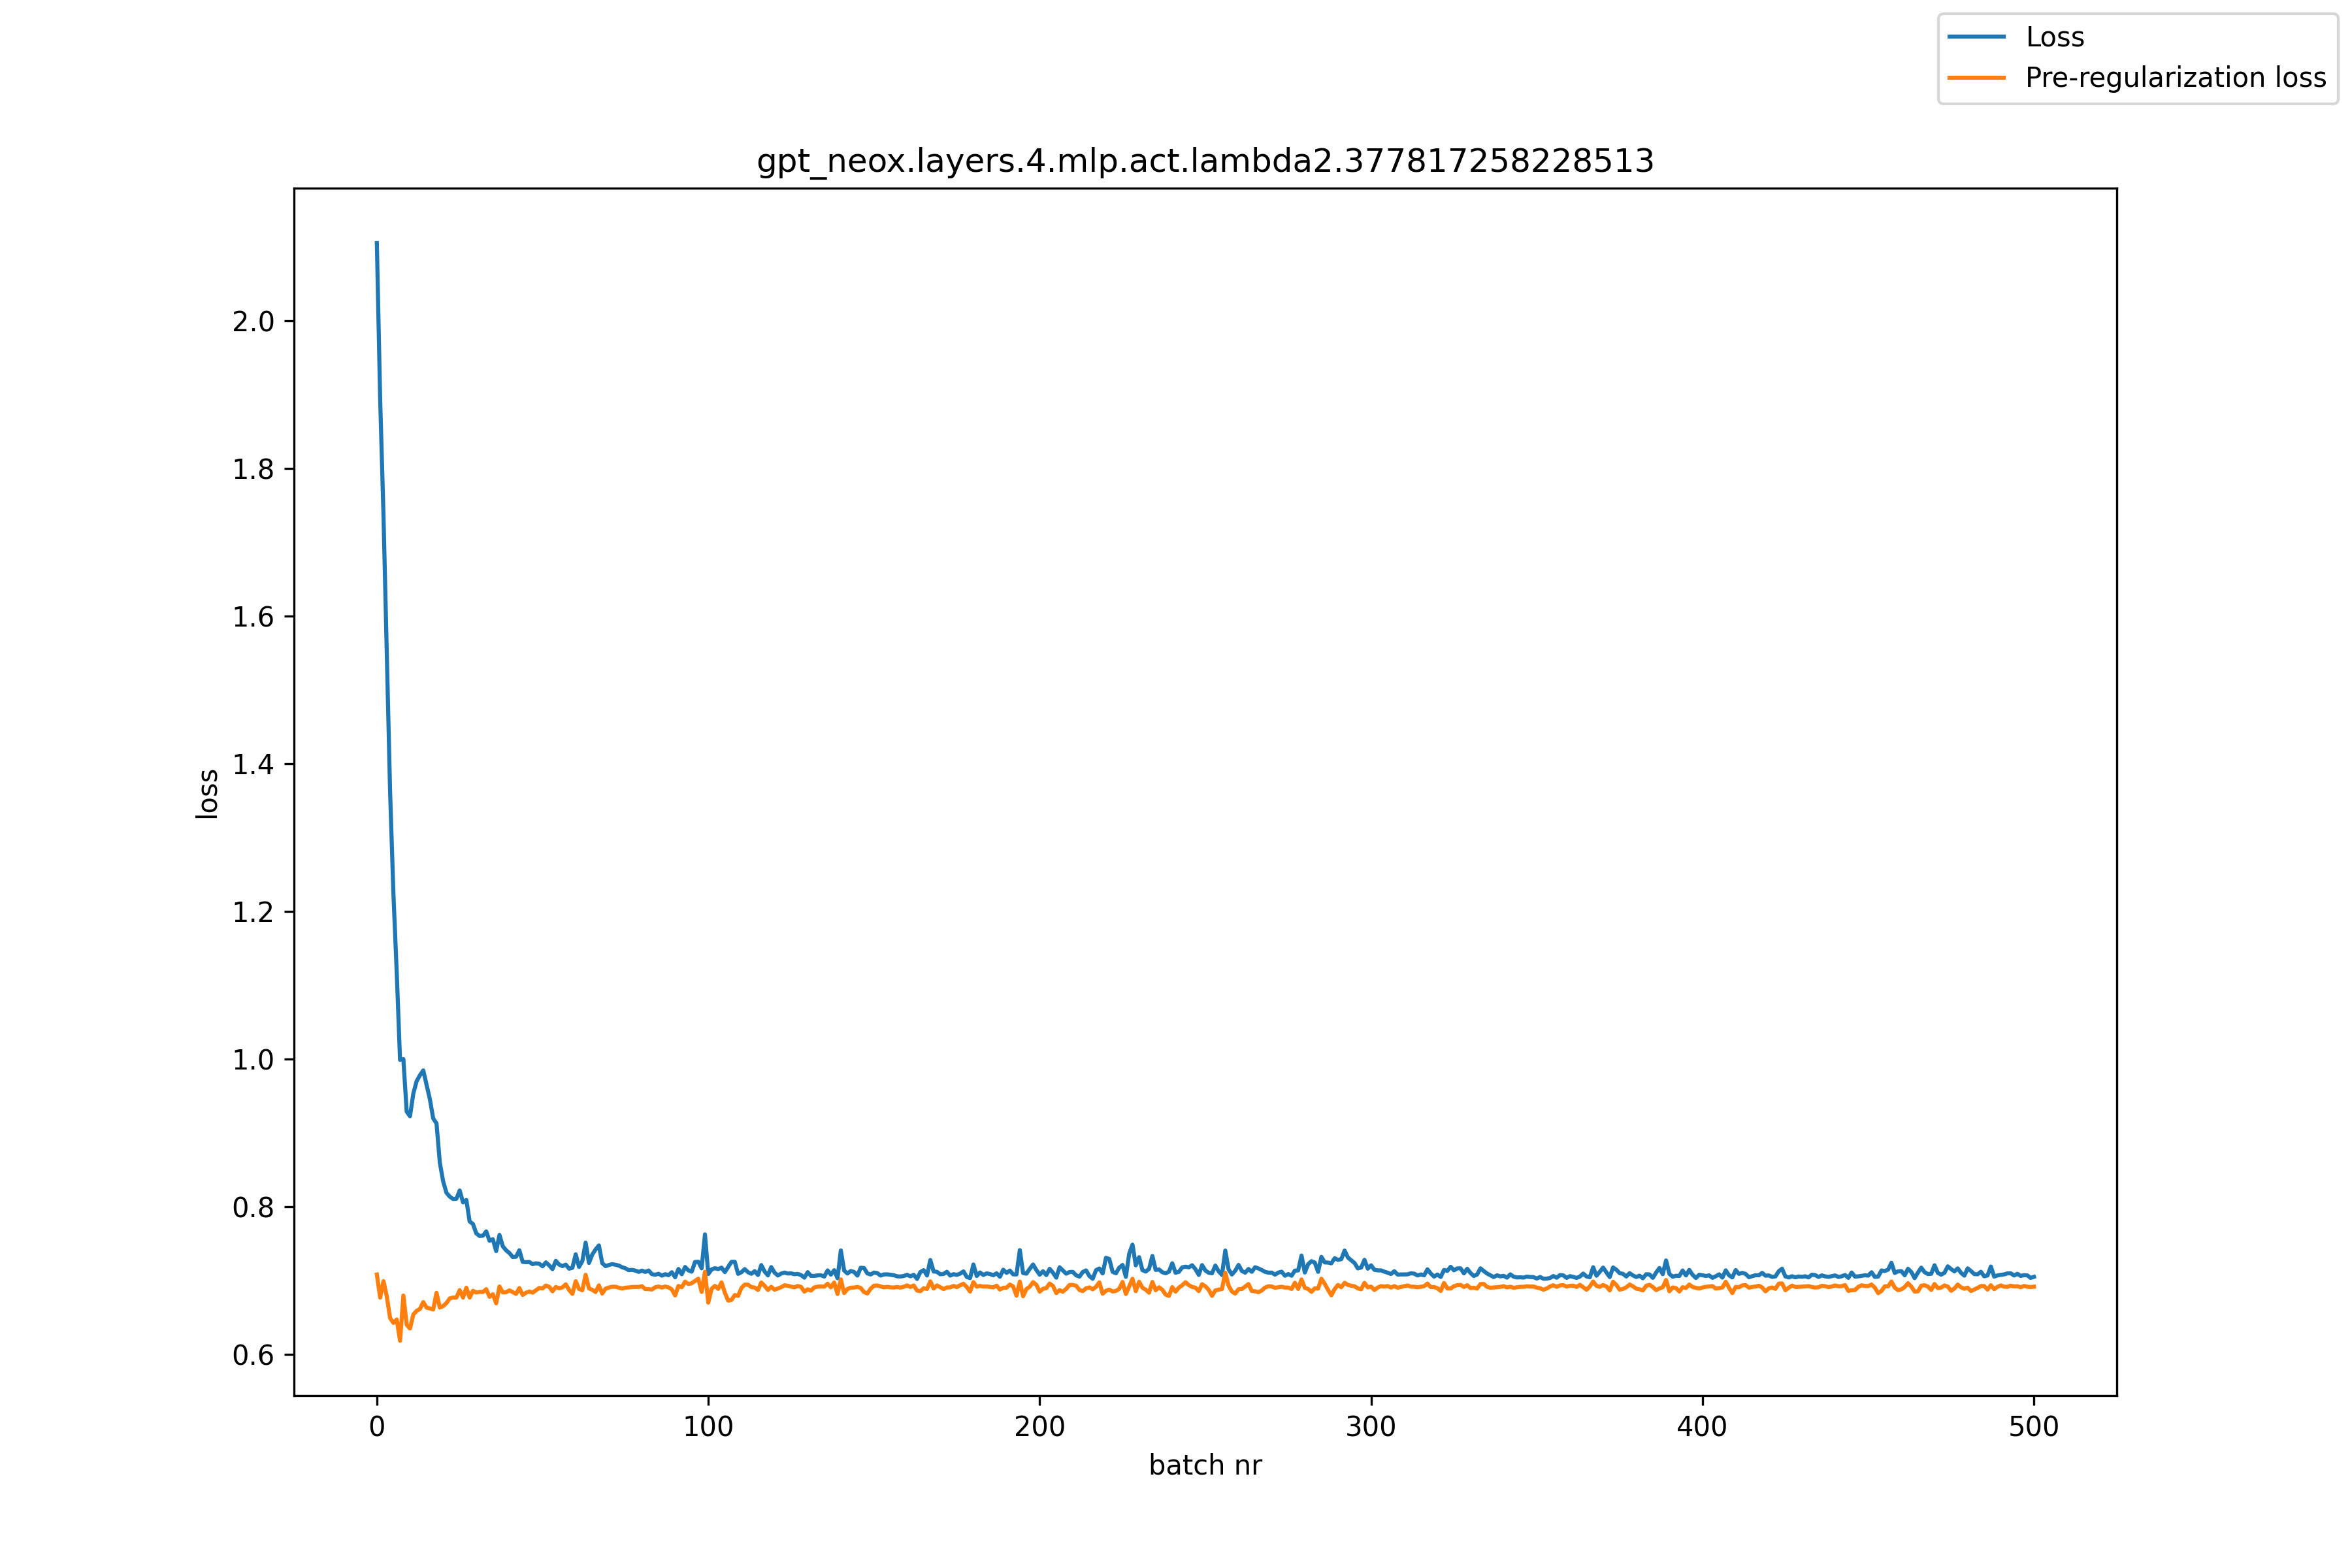

The data file committed next to this chart (first rows):
, loss, pre_reg_loss
0, 2.105, 0.708
1, 1.893, 0.6768
2, 1.736, 0.6991
3, 1.547, 0.6783
4, 1.361, 0.649
5, 1.223, 0.6425
6, 1.117, 0.6471
7, 0.9987, 0.6184
8, 0.9998, 0.6795
9, 0.9286, 0.64
10, 0.9224, 0.6348
11, 0.953, 0.6538
12, 0.9698, 0.6588
13, 0.9778, 0.6614
14, 0.9844, 0.6707
15, 0.9649, 0.6632
16, 0.9454, 0.662
17, 0.9194, 0.6606
18, 0.9127, 0.6832
19, 0.8596, 0.6632
20, 0.8342, 0.6653
21, 0.8186, 0.6693
22, 0.8134, 0.6756
23, 0.8103, 0.6768
24, 0.8106, 0.6767
25, 0.8218, 0.6869
26, 0.8057, 0.6768
27, 0.8089, 0.6901
28, 0.7798, 0.6768
29, 0.7763, 0.686
30, 0.7637, 0.6837
31, 0.7602, 0.6844
32, 0.7606, 0.6843
33, 0.7664, 0.6882
34, 0.7537, 0.6778
35, 0.7558, 0.6812
36, 0.7397, 0.6689
37, 0.7617, 0.6918
38, 0.7462, 0.6837
39, 0.7408, 0.684
40, 0.7371, 0.6866
41, 0.7317, 0.6841
42, 0.7321, 0.6817
43, 0.7408, 0.6897
44, 0.7251, 0.6803
45, 0.7247, 0.6833
46, 0.725, 0.685
47, 0.722, 0.6835
48, 0.7232, 0.6866
49, 0.7226, 0.6898
50, 0.7191, 0.6891
51, 0.7244, 0.6931
52, 0.7204, 0.6914
53, 0.7153, 0.6853
54, 0.7265, 0.6911
55, 0.7214, 0.6894
56, 0.7193, 0.6906
57, 0.7214, 0.6947
58, 0.7159, 0.6871
59, 0.717, 0.6817
... 441 more rows
